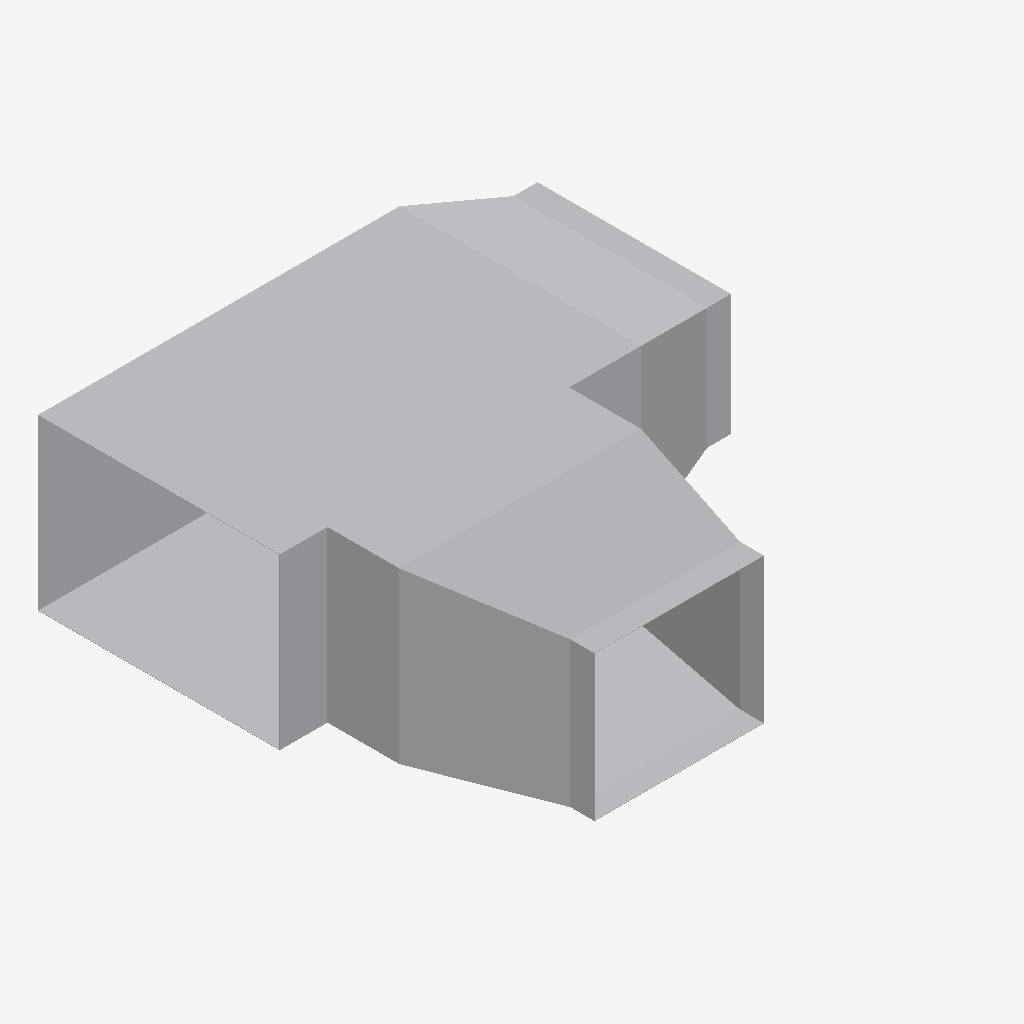
Isometric view of an IFC building model (IFC-SPF (STEP), schema IFC4, length unit metre), seen from the south-west, elements coloured by IFC class: 3 other elements (light grey).
Extent 0.987 m × 0.981 m × 0.352 m (x, y, z). Elements (3): 3 IfcDuctFitting.

HEADER;
FILE_DESCRIPTION(('ViewDefinition[DesignTransferView]'),'2;1');
FILE_NAME('/dev/null','2026-11-13T17:24:05+08:00',(''),(''),'IfcOpenShell 0.8.5','IfcOpenShell 0.8.5','Nobody');
FILE_SCHEMA(('IFC4'));
ENDSEC;
DATA;
#1=IFCPROJECT('1XClmzJmL2wP4uWhK_aYm2',$,'Declared ideal rectangular tee',$,$,$,$,(#8),#3);
#10=IFCDUCTFITTING('2d3C3bkV5TKOINf_o71Axc',$,'RECTANGULAR-TEE',$,$,#46,#41,$,.JUNCTION.);
#381=IFCDUCTFITTING('0LQm0tkK1SSANsJUcWzpUp',$,'RECTANGULAR-TRANSITION',$,$,#411,#380,$,.TRANSITION.);
#205=IFCDUCTFITTING('2S6vsh9WvK7QxoNkNqHEuL',$,'RECTANGULAR-TRANSITION',$,$,#235,#204,$,.TRANSITION.);
ENDSEC;
